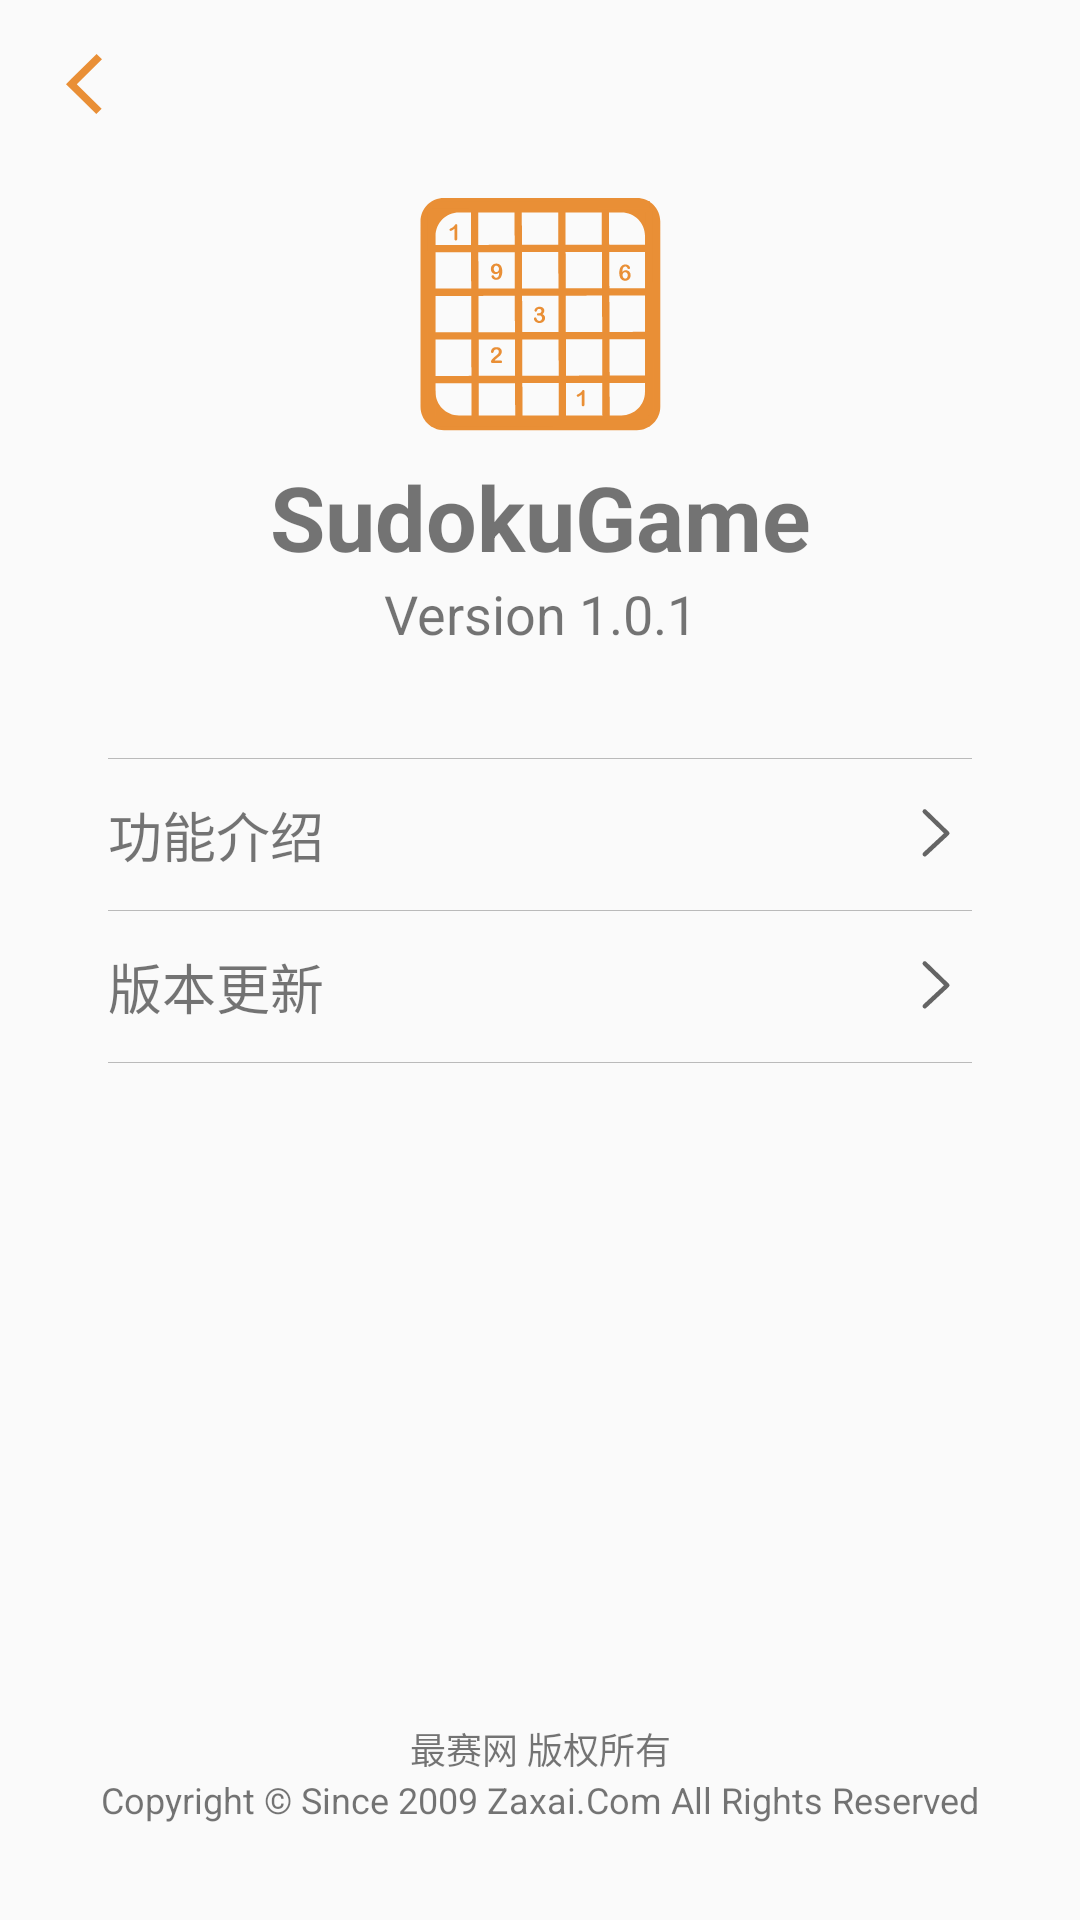

Write the Android layout XML for this screen, with the resource values it uses.
<!-- AndroidManifest.xml: activity theme Theme.About -->
<!-- res/layout/activity_about.xml -->
<?xml version="1.0" encoding="utf-8"?>
<androidx.constraintlayout.widget.ConstraintLayout xmlns:android="http://schemas.android.com/apk/res/android"
    xmlns:app="http://schemas.android.com/apk/res-auto"
    xmlns:tools="http://schemas.android.com/tools"
    android:layout_width="match_parent"
    android:layout_height="match_parent"
    tools:context=".ui.AboutActivity">

    <ImageButton
        android:id="@+id/backBtn"
        android:layout_width="wrap_content"
        android:layout_height="?attr/actionBarSize"
        android:padding="16dp"
        android:background="@color/transparent"
        android:contentDescription="@string/about_back_description"
        android:src="@drawable/ic_back_primary"
        app:layout_constraintStart_toStartOf="parent"
        app:layout_constraintTop_toTopOf="parent"/>

    <ImageView
        android:id="@+id/logoImage"
        android:layout_width="match_parent"
        android:layout_height="96dp"
        android:contentDescription="@string/about_logo_description"
        android:src="@drawable/img_logo"
        app:layout_constraintTop_toBottomOf="@id/backBtn"/>

    <TextView
        android:id="@+id/nameText"
        android:layout_width="wrap_content"
        android:layout_height="wrap_content"
        android:text="@string/app_name"
        android:textStyle="bold"
        android:textSize="30sp"
        android:singleLine="true"
        app:layout_constraintStart_toStartOf="parent"
        app:layout_constraintEnd_toEndOf="parent"
        app:layout_constraintTop_toBottomOf="@id/logoImage"/>

    <TextView
        android:id="@+id/versionText"
        android:layout_width="wrap_content"
        android:layout_height="wrap_content"
        android:text="@string/app_version"
        android:textSize="18sp"
        android:singleLine="true"
        app:layout_constraintStart_toStartOf="parent"
        app:layout_constraintEnd_toEndOf="parent"
        app:layout_constraintTop_toBottomOf="@id/nameText"/>

    <ScrollView
        android:layout_width="match_parent"
        android:layout_height="0dp"
        app:layout_constraintTop_toBottomOf="@id/versionText"
        app:layout_constraintBottom_toTopOf="@id/copyrightText">

        <LinearLayout
            android:layout_width="match_parent"
            android:layout_height="wrap_content"
            android:orientation="vertical"
            android:divider="@drawable/ic_divider"
            android:padding="36dp"
            android:showDividers="beginning|middle|end">

            <TextView
                android:id="@+id/introduceText"
                android:layout_width="match_parent"
                android:layout_height="wrap_content"
                android:paddingTop="12dp"
                android:paddingBottom="12dp"
                android:text="@string/about_introduce"
                android:textSize="18sp"
                app:drawableEndCompat="@drawable/ic_turn"/>

            <TextView
                android:id="@+id/updateText"
                android:layout_width="match_parent"
                android:layout_height="wrap_content"
                android:paddingTop="12dp"
                android:paddingBottom="12dp"
                android:text="@string/about_update"
                android:textSize="18sp"
                app:drawableEndCompat="@drawable/ic_turn"/>

        </LinearLayout>

    </ScrollView>

    <TextView
        android:id="@+id/copyrightText"
        android:layout_width="wrap_content"
        android:layout_height="wrap_content"
        android:text="@string/about_copyright"
        android:textSize="12sp"
        android:singleLine="true"
        app:layout_constraintStart_toStartOf="parent"
        app:layout_constraintEnd_toEndOf="parent"
        app:layout_constraintBottom_toTopOf="@id/reservedText"/>

    <TextView
        android:id="@+id/reservedText"
        android:layout_width="wrap_content"
        android:layout_height="wrap_content"
        android:layout_marginBottom="32dp"
        android:text="@string/about_reserved"
        android:textSize="12sp"
        android:singleLine="true"
        app:layout_constraintStart_toStartOf="parent"
        app:layout_constraintEnd_toEndOf="parent"
        app:layout_constraintBottom_toBottomOf="parent"/>

</androidx.constraintlayout.widget.ConstraintLayout>
<!-- resources referenced by this layout -->
<resources>
  <color name="transparent">#00000000</color>
  <!-- drawable ic_back_primary (drawable) -->
  <vector xmlns:android="http://schemas.android.com/apk/res/android"
      android:width="24dp"
      android:height="24dp"
      android:viewportWidth="1024"
      android:viewportHeight="1024">
    <path
        android:pathData="M768,160.9L691.2,85.3l-358.8,353.7L256,514.1l76.8,75.9L686.9,938.7l75.9,-75.1 -353.7,-348.6z"
        android:fillColor="?attr/colorPrimary"/>
  </vector>
  <!-- drawable ic_divider (drawable) -->
  <?xml version="1.0" encoding="utf-8"?>
  <shape xmlns:android="http://schemas.android.com/apk/res/android">
      <solid android:color="?android:attr/textColorSecondary" />
      <size android:height="1px" />
  </shape>
  <!-- drawable ic_turn (drawable) -->
  <vector xmlns:android="http://schemas.android.com/apk/res/android"
      android:width="24dp"
      android:height="24dp"
      android:viewportWidth="1024"
      android:viewportHeight="1024">
    <path
        android:fillColor="?android:attr/textColorSecondary"
        android:pathData="M329.7,215l295.8,286.8 -295.4,274.8a32,32 0,0 0,43.6 46.8l320,-297.7a32,32 0,0 0,0.5 -46.4l-320,-310.3a32,32 0,0 0,-44.6 46"/>
  </vector>
  <!-- drawable img_logo: vector/xml drawable (drawable, 6960 chars, omitted) -->
  <string name="about_back_description">Back</string>
  <string name="about_copyright">最赛网 版权所有</string>
  <string name="about_introduce">功能介绍</string>
  <string name="about_logo_description">Logo</string>
  <string name="about_reserved">Copyright © Since 2009 example.Com All Rights Reserved</string>
  <string name="about_update">版本更新</string>
  <string name="app_name">SudokuGame</string>
  <string name="app_version">Version 1.0.1</string>
  <style name="Theme.About" parent="Theme.SudokuGame">
          <item name="android:statusBarColor" tools:targetApi="l">@color/grey</item>
      </style>
  <style name="Theme.SudokuGame" parent="Theme.AppCompat.Light.NoActionBar">
          
          <item name="colorPrimary">@color/light_orange</item>
          <item name="colorPrimaryVariant">@color/light_orange</item>
          <item name="colorOnPrimary">@color/white</item>
          
          <item name="colorSecondary">@color/teal_200</item>
          <item name="colorSecondaryVariant">@color/teal_700</item>
          <item name="colorOnSecondary">@color/black</item>
          
          <item name="android:statusBarColor" tools:targetApi="l">?attr/colorPrimaryVariant</item>
          
          <item name="colorAccent">?attr/colorPrimary</item>
      </style>
  <color name="grey">#FFE1DFDF</color>
  <color name="light_orange">#FFE98F36</color>
  <color name="white">#FFFFFFFF</color>
  <color name="teal_200">#FF03DAC5</color>
  <color name="teal_700">#FF018786</color>
  <color name="black">#FF000000</color>
</resources>
